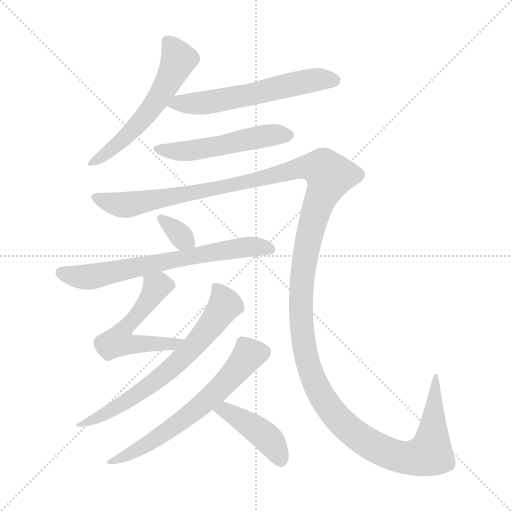
t = 0.00 s
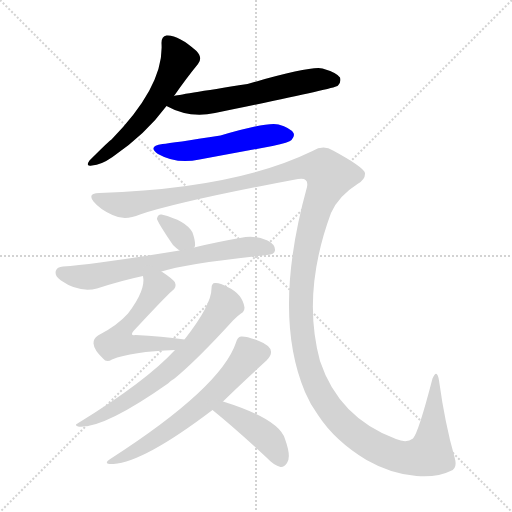
t = 1.76 s
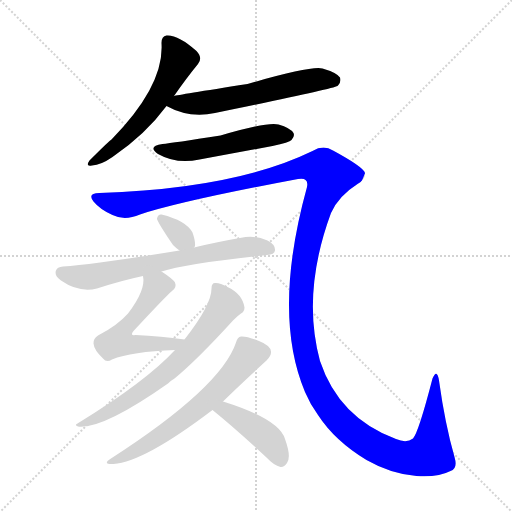
t = 3.52 s
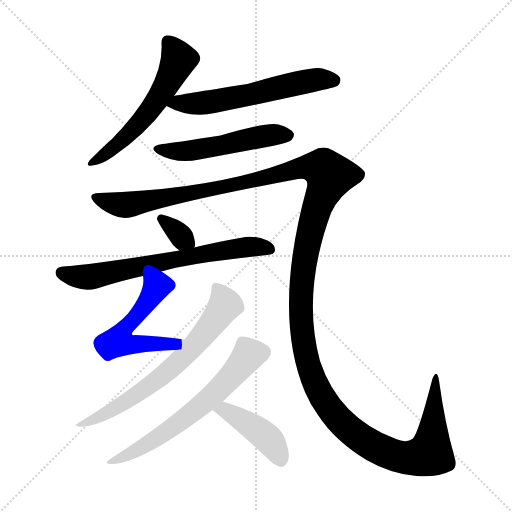
t = 5.27 s
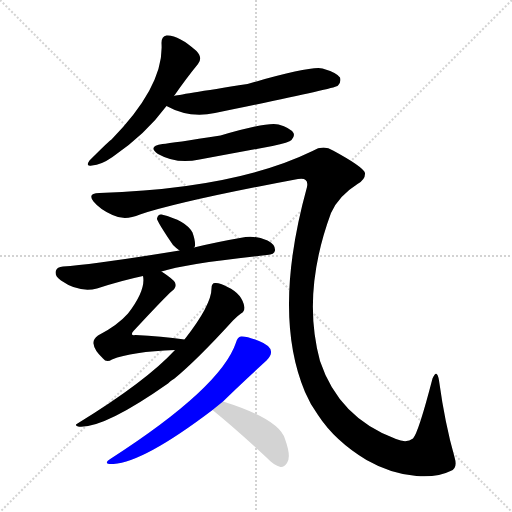
t = 7.03 s
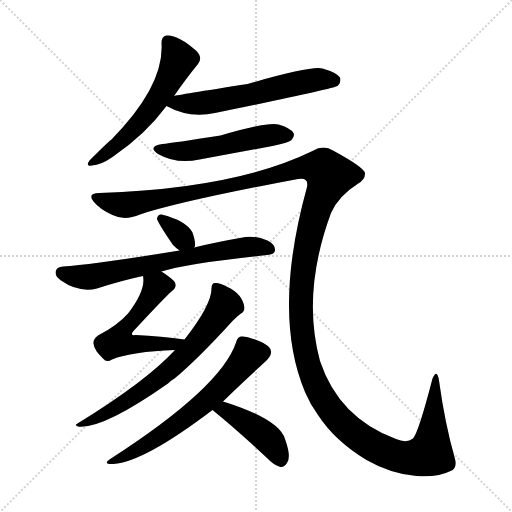
t = 8.79 s

The animated SVG that drew these frames (rendered in a browser with its animation timeline set to each time). Animation: 10 CSS @keyframes rules; one cycle of 8.79 s.

<svg version="1.1" viewBox="0 0 1024 1024" xmlns="http://www.w3.org/2000/svg">
  <g stroke="lightgray" stroke-dasharray="1,1" stroke-width="1" transform="scale(4, 4)">
    <line x1="0" y1="0" x2="256" y2="256"></line>
    <line x1="256" y1="0" x2="0" y2="256"></line>
    <line x1="128" y1="0" x2="128" y2="256"></line>
    <line x1="0" y1="128" x2="256" y2="128"></line>
  </g>
<g transform="scale(1, -1) translate(0, -900)">
   <style type="text/css">
    @keyframes keyframes0 {
      from {
       stroke: blue;
       stroke-dashoffset: 566;
       stroke-width: 128;
       }
       65% {
       animation-timing-function: step-end;
       stroke: blue;
       stroke-dashoffset: 0;
       stroke-width: 128;
       }
       to {
       stroke: black;
       stroke-width: 1024;
       }
       }
       #make-me-a-hanzi-animation-0 {
         animation: keyframes0 0.710612s both;
         animation-delay: 0.000000s;
         animation-timing-function: linear;
       }
    @keyframes keyframes1 {
      from {
       stroke: blue;
       stroke-dashoffset: 594;
       stroke-width: 128;
       }
       66% {
       animation-timing-function: step-end;
       stroke: blue;
       stroke-dashoffset: 0;
       stroke-width: 128;
       }
       to {
       stroke: black;
       stroke-width: 1024;
       }
       }
       #make-me-a-hanzi-animation-1 {
         animation: keyframes1 0.733398s both;
         animation-delay: 0.710612s;
         animation-timing-function: linear;
       }
    @keyframes keyframes2 {
      from {
       stroke: blue;
       stroke-dashoffset: 517;
       stroke-width: 128;
       }
       63% {
       animation-timing-function: step-end;
       stroke: blue;
       stroke-dashoffset: 0;
       stroke-width: 128;
       }
       to {
       stroke: black;
       stroke-width: 1024;
       }
       }
       #make-me-a-hanzi-animation-2 {
         animation: keyframes2 0.670736s both;
         animation-delay: 1.444010s;
         animation-timing-function: linear;
       }
    @keyframes keyframes3 {
      from {
       stroke: blue;
       stroke-dashoffset: 1594;
       stroke-width: 128;
       }
       84% {
       animation-timing-function: step-end;
       stroke: blue;
       stroke-dashoffset: 0;
       stroke-width: 128;
       }
       to {
       stroke: black;
       stroke-width: 1024;
       }
       }
       #make-me-a-hanzi-animation-3 {
         animation: keyframes3 1.547201s both;
         animation-delay: 2.114746s;
         animation-timing-function: linear;
       }
    @keyframes keyframes4 {
      from {
       stroke: blue;
       stroke-dashoffset: 332;
       stroke-width: 128;
       }
       52% {
       animation-timing-function: step-end;
       stroke: blue;
       stroke-dashoffset: 0;
       stroke-width: 128;
       }
       to {
       stroke: black;
       stroke-width: 1024;
       }
       }
       #make-me-a-hanzi-animation-4 {
         animation: keyframes4 0.520182s both;
         animation-delay: 3.661947s;
         animation-timing-function: linear;
       }
    @keyframes keyframes5 {
      from {
       stroke: blue;
       stroke-dashoffset: 679;
       stroke-width: 128;
       }
       69% {
       animation-timing-function: step-end;
       stroke: blue;
       stroke-dashoffset: 0;
       stroke-width: 128;
       }
       to {
       stroke: black;
       stroke-width: 1024;
       }
       }
       #make-me-a-hanzi-animation-5 {
         animation: keyframes5 0.802572s both;
         animation-delay: 4.182129s;
         animation-timing-function: linear;
       }
    @keyframes keyframes6 {
      from {
       stroke: blue;
       stroke-dashoffset: 546;
       stroke-width: 128;
       }
       64% {
       animation-timing-function: step-end;
       stroke: blue;
       stroke-dashoffset: 0;
       stroke-width: 128;
       }
       to {
       stroke: black;
       stroke-width: 1024;
       }
       }
       #make-me-a-hanzi-animation-6 {
         animation: keyframes6 0.694336s both;
         animation-delay: 4.984701s;
         animation-timing-function: linear;
       }
    @keyframes keyframes7 {
      from {
       stroke: blue;
       stroke-dashoffset: 676;
       stroke-width: 128;
       }
       69% {
       animation-timing-function: step-end;
       stroke: blue;
       stroke-dashoffset: 0;
       stroke-width: 128;
       }
       to {
       stroke: black;
       stroke-width: 1024;
       }
       }
       #make-me-a-hanzi-animation-7 {
         animation: keyframes7 0.800130s both;
         animation-delay: 5.679036s;
         animation-timing-function: linear;
       }
    @keyframes keyframes8 {
      from {
       stroke: blue;
       stroke-dashoffset: 630;
       stroke-width: 128;
       }
       67% {
       animation-timing-function: step-end;
       stroke: blue;
       stroke-dashoffset: 0;
       stroke-width: 128;
       }
       to {
       stroke: black;
       stroke-width: 1024;
       }
       }
       #make-me-a-hanzi-animation-8 {
         animation: keyframes8 0.762695s both;
         animation-delay: 6.479167s;
         animation-timing-function: linear;
       }
    @keyframes keyframes9 {
      from {
       stroke: blue;
       stroke-dashoffset: 424;
       stroke-width: 128;
       }
       58% {
       animation-timing-function: step-end;
       stroke: blue;
       stroke-dashoffset: 0;
       stroke-width: 128;
       }
       to {
       stroke: black;
       stroke-width: 1024;
       }
       }
       #make-me-a-hanzi-animation-9 {
         animation: keyframes9 0.595052s both;
         animation-delay: 7.241862s;
         animation-timing-function: linear;
       }
</style>
<path d="M 348.0 708.0 Q 373.0 744.0 396.0 772.0 Q 406.0 784.0 393.0 798.0 Q 356.0 831.0 333.0 829.0 Q 323.0 828.0 323.0 814.0 Q 329.0 729.0 223.0 621.0 Q 220.0 620.0 179.0 579.0 Q 170.0 566.0 184.0 569.0 Q 202.0 570.0 225.0 586.0 Q 291.0 631.0 333.0 688.0 L 348.0 708.0 Z" fill="lightgray"></path> 
<path d="M 333.0 688.0 Q 378.0 663.0 430.0 674.0 Q 664.0 722.0 675.0 728.0 Q 675.0 729.0 676.0 729.0 Q 683.0 736.0 680.0 745.0 Q 673.0 755.0 645.0 763.0 Q 623.0 769.0 495.0 732.0 Q 354.0 710.0 348.0 708.0 C 319.0 702.0 309.0 700.0 333.0 688.0 Z" fill="lightgray"></path> 
<path d="M 325.0 612.0 Q 294.0 608.0 316.0 592.0 Q 353.0 571.0 399.0 581.0 Q 471.0 594.0 545.0 608.0 Q 579.0 615.0 583.0 620.0 Q 590.0 627.0 587.0 634.0 Q 581.0 644.0 557.0 651.0 Q 536.0 657.0 441.0 629.0 Q 345.0 614.0 325.0 612.0 Z" fill="lightgray"></path> 
<path d="M 199.0 514.0 Q 174.0 514.0 187.0 497.0 Q 200.0 481.0 225.0 470.0 Q 249.0 458.0 280.0 471.0 Q 362.0 498.0 596.0 542.0 Q 618.0 546.0 614.0 526.0 Q 544.0 273.0 610.0 116.0 Q 620.0 92.0 636.0 70.0 Q 670.0 18.0 733.0 -20.0 Q 782.0 -48.0 833.0 -52.0 Q 876.0 -55.0 901.0 -42.0 Q 916.0 -38.0 909.0 -14.0 Q 890.0 52.0 878.0 139.0 Q 874.0 164.0 865.0 143.0 Q 837.0 35.0 826.0 23.0 Q 813.0 13.0 792.0 22.0 Q 678.0 64.0 640.0 178.0 Q 603.0 314.0 662.0 474.0 Q 677.0 508.0 715.0 532.0 Q 731.0 541.0 730.0 554.0 Q 727.0 566.0 666.0 599.0 Q 647.0 611.0 625.0 598.0 Q 471.0 523.0 199.0 514.0 Z" fill="lightgray"></path> 
<path d="M 388.0 405.0 Q 389.0 406.0 390.0 408.0 Q 391.0 418.0 385.0 435.0 Q 372.0 459.0 323.0 471.0 Q 316.0 472.0 314.0 463.0 Q 313.0 459.0 346.0 410.0 Q 353.0 403.0 359.0 399.0 C 376.0 387.0 376.0 387.0 388.0 405.0 Z" fill="lightgray"></path> 
<path d="M 359.0 399.0 Q 188.0 371.0 126.0 367.0 Q 114.0 366.0 112.0 359.0 Q 108.0 349.0 122.0 339.0 Q 158.0 314.0 194.0 323.0 Q 243.0 339.0 286.0 348.0 L 323.0 357.0 Q 371.0 373.0 534.0 390.0 Q 549.0 391.0 550.0 399.0 Q 551.0 411.0 535.0 419.0 Q 511.0 429.0 491.0 426.0 Q 433.0 416.0 388.0 405.0 L 359.0 399.0 Z" fill="lightgray"></path> 
<path d="M 286.0 348.0 Q 292.0 320.0 256.0 273.0 Q 235.0 249.0 196.0 229.0 Q 186.0 222.0 187.0 213.0 Q 188.0 200.0 206.0 183.0 Q 213.0 174.0 224.0 181.0 Q 263.0 197.0 350.0 200.0 C 380.0 201.0 399.0 217.0 369.0 221.0 Q 323.0 228.0 271.0 230.0 Q 265.0 229.0 264.0 231.0 Q 263.0 234.0 267.0 238.0 Q 331.0 307.0 344.0 318.0 Q 354.0 325.0 350.0 335.0 Q 346.0 342.0 323.0 357.0 C 298.0 374.0 284.0 378.0 286.0 348.0 Z" fill="lightgray"></path> 
<path d="M 350.0 200.0 Q 292.0 137.0 155.0 53.0 Q 148.0 50.0 156.0 47.0 Q 205.0 41.0 336.0 133.0 Q 342.0 139.0 349.0 143.0 Q 394.0 180.0 466.0 259.0 Q 476.0 269.0 482.0 273.0 Q 489.0 277.0 489.0 285.0 Q 485.0 312.0 455.0 326.0 Q 439.0 335.0 430.0 334.0 Q 423.0 334.0 423.0 323.0 Q 423.0 290.0 369.0 221.0 L 350.0 200.0 Z" fill="lightgray"></path> 
<path d="M 446.0 97.0 Q 473.0 124.0 533.0 179.0 Q 543.0 189.0 542.0 197.0 Q 541.0 209.0 518.0 218.0 Q 493.0 228.0 482.0 227.0 Q 475.0 226.0 472.0 215.0 Q 442.0 125.0 222.0 -17.0 Q 203.0 -29.0 227.0 -28.0 Q 288.0 -24.0 425.0 80.0 L 446.0 97.0 Z" fill="lightgray"></path> 
<path d="M 425.0 80.0 Q 473.0 41.0 533.0 -15.0 Q 548.0 -31.0 561.0 -34.0 Q 568.0 -35.0 574.0 -26.0 Q 583.0 -14.0 570.0 22.0 Q 558.0 62.0 446.0 97.0 C 417.0 106.0 402.0 99.0 425.0 80.0 Z" fill="lightgray"></path> 
      <clipPath id="make-me-a-hanzi-clip-0">
      <path d="M 348.0 708.0 Q 373.0 744.0 396.0 772.0 Q 406.0 784.0 393.0 798.0 Q 356.0 831.0 333.0 829.0 Q 323.0 828.0 323.0 814.0 Q 329.0 729.0 223.0 621.0 Q 220.0 620.0 179.0 579.0 Q 170.0 566.0 184.0 569.0 Q 202.0 570.0 225.0 586.0 Q 291.0 631.0 333.0 688.0 L 348.0 708.0 Z" fill="lightgray"></path>
      </clipPath>
      <path clip-path="url(#make-me-a-hanzi-clip-0)" d="M 335.0 817.0 L 355.0 789.0 L 356.0 778.0 L 332.0 728.0 L 268.0 642.0 L 189.0 578.0 " fill="none" id="make-me-a-hanzi-animation-0" stroke-dasharray="438 876" stroke-linecap="round"></path>

      <clipPath id="make-me-a-hanzi-clip-1">
      <path d="M 333.0 688.0 Q 378.0 663.0 430.0 674.0 Q 664.0 722.0 675.0 728.0 Q 675.0 729.0 676.0 729.0 Q 683.0 736.0 680.0 745.0 Q 673.0 755.0 645.0 763.0 Q 623.0 769.0 495.0 732.0 Q 354.0 710.0 348.0 708.0 C 319.0 702.0 309.0 700.0 333.0 688.0 Z" fill="lightgray"></path>
      </clipPath>
      <path clip-path="url(#make-me-a-hanzi-clip-1)" d="M 342.0 689.0 L 467.0 703.0 L 620.0 739.0 L 660.0 741.0 L 672.0 732.0 " fill="none" id="make-me-a-hanzi-animation-1" stroke-dasharray="466 932" stroke-linecap="round"></path>

      <clipPath id="make-me-a-hanzi-clip-2">
      <path d="M 325.0 612.0 Q 294.0 608.0 316.0 592.0 Q 353.0 571.0 399.0 581.0 Q 471.0 594.0 545.0 608.0 Q 579.0 615.0 583.0 620.0 Q 590.0 627.0 587.0 634.0 Q 581.0 644.0 557.0 651.0 Q 536.0 657.0 441.0 629.0 Q 345.0 614.0 325.0 612.0 Z" fill="lightgray"></path>
      </clipPath>
      <path clip-path="url(#make-me-a-hanzi-clip-2)" d="M 318.0 603.0 L 364.0 597.0 L 539.0 630.0 L 576.0 630.0 " fill="none" id="make-me-a-hanzi-animation-2" stroke-dasharray="389 778" stroke-linecap="round"></path>

      <clipPath id="make-me-a-hanzi-clip-3">
      <path d="M 199.0 514.0 Q 174.0 514.0 187.0 497.0 Q 200.0 481.0 225.0 470.0 Q 249.0 458.0 280.0 471.0 Q 362.0 498.0 596.0 542.0 Q 618.0 546.0 614.0 526.0 Q 544.0 273.0 610.0 116.0 Q 620.0 92.0 636.0 70.0 Q 670.0 18.0 733.0 -20.0 Q 782.0 -48.0 833.0 -52.0 Q 876.0 -55.0 901.0 -42.0 Q 916.0 -38.0 909.0 -14.0 Q 890.0 52.0 878.0 139.0 Q 874.0 164.0 865.0 143.0 Q 837.0 35.0 826.0 23.0 Q 813.0 13.0 792.0 22.0 Q 678.0 64.0 640.0 178.0 Q 603.0 314.0 662.0 474.0 Q 677.0 508.0 715.0 532.0 Q 731.0 541.0 730.0 554.0 Q 727.0 566.0 666.0 599.0 Q 647.0 611.0 625.0 598.0 Q 471.0 523.0 199.0 514.0 Z" fill="lightgray"></path>
      </clipPath>
      <path clip-path="url(#make-me-a-hanzi-clip-3)" d="M 193.0 506.0 L 213.0 496.0 L 255.0 490.0 L 446.0 525.0 L 592.0 562.0 L 646.0 562.0 L 659.0 549.0 L 635.0 490.0 L 616.0 419.0 L 602.0 304.0 L 606.0 218.0 L 636.0 121.0 L 678.0 60.0 L 718.0 26.0 L 780.0 -8.0 L 830.0 -16.0 L 861.0 -5.0 L 868.0 129.0 " fill="none" id="make-me-a-hanzi-animation-3" stroke-dasharray="1466 2932" stroke-linecap="round"></path>

      <clipPath id="make-me-a-hanzi-clip-4">
      <path d="M 388.0 405.0 Q 389.0 406.0 390.0 408.0 Q 391.0 418.0 385.0 435.0 Q 372.0 459.0 323.0 471.0 Q 316.0 472.0 314.0 463.0 Q 313.0 459.0 346.0 410.0 Q 353.0 403.0 359.0 399.0 C 376.0 387.0 376.0 387.0 388.0 405.0 Z" fill="lightgray"></path>
      </clipPath>
      <path clip-path="url(#make-me-a-hanzi-clip-4)" d="M 322.0 463.0 L 379.0 413.0 " fill="none" id="make-me-a-hanzi-animation-4" stroke-dasharray="204 408" stroke-linecap="round"></path>

      <clipPath id="make-me-a-hanzi-clip-5">
      <path d="M 359.0 399.0 Q 188.0 371.0 126.0 367.0 Q 114.0 366.0 112.0 359.0 Q 108.0 349.0 122.0 339.0 Q 158.0 314.0 194.0 323.0 Q 243.0 339.0 286.0 348.0 L 323.0 357.0 Q 371.0 373.0 534.0 390.0 Q 549.0 391.0 550.0 399.0 Q 551.0 411.0 535.0 419.0 Q 511.0 429.0 491.0 426.0 Q 433.0 416.0 388.0 405.0 L 359.0 399.0 Z" fill="lightgray"></path>
      </clipPath>
      <path clip-path="url(#make-me-a-hanzi-clip-5)" d="M 123.0 355.0 L 152.0 347.0 L 183.0 347.0 L 486.0 406.0 L 539.0 402.0 " fill="none" id="make-me-a-hanzi-animation-5" stroke-dasharray="551 1102" stroke-linecap="round"></path>

      <clipPath id="make-me-a-hanzi-clip-6">
      <path d="M 286.0 348.0 Q 292.0 320.0 256.0 273.0 Q 235.0 249.0 196.0 229.0 Q 186.0 222.0 187.0 213.0 Q 188.0 200.0 206.0 183.0 Q 213.0 174.0 224.0 181.0 Q 263.0 197.0 350.0 200.0 C 380.0 201.0 399.0 217.0 369.0 221.0 Q 323.0 228.0 271.0 230.0 Q 265.0 229.0 264.0 231.0 Q 263.0 234.0 267.0 238.0 Q 331.0 307.0 344.0 318.0 Q 354.0 325.0 350.0 335.0 Q 346.0 342.0 323.0 357.0 C 298.0 374.0 284.0 378.0 286.0 348.0 Z" fill="lightgray"></path>
      </clipPath>
      <path clip-path="url(#make-me-a-hanzi-clip-6)" d="M 294.0 344.0 L 313.0 327.0 L 310.0 320.0 L 281.0 275.0 L 242.0 234.0 L 236.0 217.0 L 248.0 212.0 L 339.0 210.0 L 362.0 218.0 " fill="none" id="make-me-a-hanzi-animation-6" stroke-dasharray="418 836" stroke-linecap="round"></path>

      <clipPath id="make-me-a-hanzi-clip-7">
      <path d="M 350.0 200.0 Q 292.0 137.0 155.0 53.0 Q 148.0 50.0 156.0 47.0 Q 205.0 41.0 336.0 133.0 Q 342.0 139.0 349.0 143.0 Q 394.0 180.0 466.0 259.0 Q 476.0 269.0 482.0 273.0 Q 489.0 277.0 489.0 285.0 Q 485.0 312.0 455.0 326.0 Q 439.0 335.0 430.0 334.0 Q 423.0 334.0 423.0 323.0 Q 423.0 290.0 369.0 221.0 L 350.0 200.0 Z" fill="lightgray"></path>
      </clipPath>
      <path clip-path="url(#make-me-a-hanzi-clip-7)" d="M 434.0 324.0 L 448.0 287.0 L 376.0 195.0 L 280.0 115.0 L 208.0 71.0 L 177.0 56.0 L 164.0 57.0 L 160.0 51.0 " fill="none" id="make-me-a-hanzi-animation-7" stroke-dasharray="548 1096" stroke-linecap="round"></path>

      <clipPath id="make-me-a-hanzi-clip-8">
      <path d="M 446.0 97.0 Q 473.0 124.0 533.0 179.0 Q 543.0 189.0 542.0 197.0 Q 541.0 209.0 518.0 218.0 Q 493.0 228.0 482.0 227.0 Q 475.0 226.0 472.0 215.0 Q 442.0 125.0 222.0 -17.0 Q 203.0 -29.0 227.0 -28.0 Q 288.0 -24.0 425.0 80.0 L 446.0 97.0 Z" fill="lightgray"></path>
      </clipPath>
      <path clip-path="url(#make-me-a-hanzi-clip-8)" d="M 527.0 196.0 L 496.0 189.0 L 441.0 125.0 L 371.0 63.0 L 288.0 7.0 L 230.0 -20.0 " fill="none" id="make-me-a-hanzi-animation-8" stroke-dasharray="502 1004" stroke-linecap="round"></path>

      <clipPath id="make-me-a-hanzi-clip-9">
      <path d="M 425.0 80.0 Q 473.0 41.0 533.0 -15.0 Q 548.0 -31.0 561.0 -34.0 Q 568.0 -35.0 574.0 -26.0 Q 583.0 -14.0 570.0 22.0 Q 558.0 62.0 446.0 97.0 C 417.0 106.0 402.0 99.0 425.0 80.0 Z" fill="lightgray"></path>
      </clipPath>
      <path clip-path="url(#make-me-a-hanzi-clip-9)" d="M 434.0 80.0 L 452.0 79.0 L 471.0 69.0 L 531.0 27.0 L 561.0 -20.0 " fill="none" id="make-me-a-hanzi-animation-9" stroke-dasharray="296 592" stroke-linecap="round"></path>

</g>
</svg>
